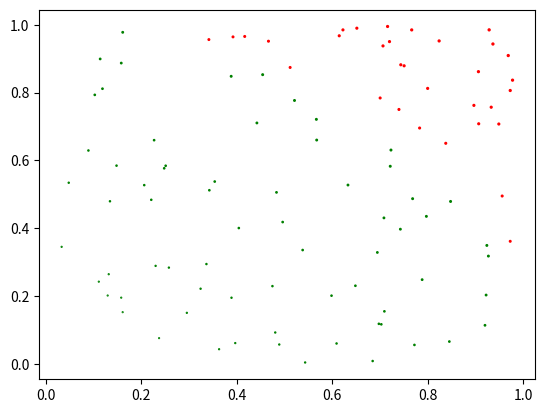

Reproduce this figure in Python.
#!/usr/bin/python3
import numpy as np
import matplotlib.pyplot as plt
import math
# Fixing random state for reproducibility
np.random.seed(19680801)
n = 100
x = np.random.rand(n)
y = np.random.rand(n)
colors = np.where(np.sqrt((x*x + y*y)) > 1 ,'r', 'g')
area = (np.absolute(x)+np.absolute(y))
plt.scatter(x, y, s=area, c=colors)
plt.show()

input()